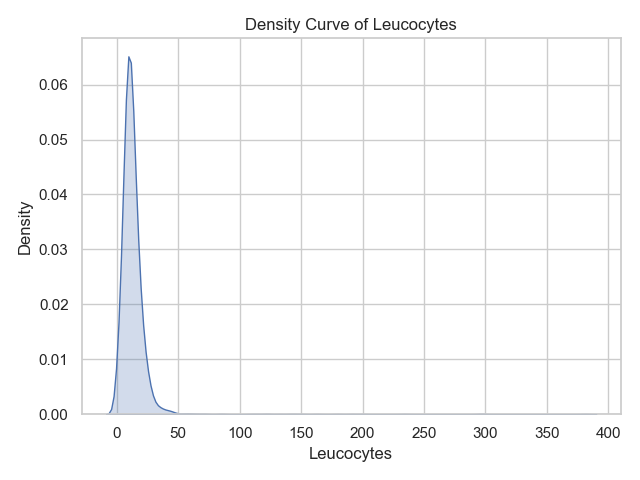

The file beside this chart, header and first rows:
case_id, value, timestamp, activity
A, 9.6, 2014-10-22 11:27:00+02:00, Leucocytes
A, 8.7, 2014-10-24 09:00:00+02:00, Leucocytes
A, 9.6, 2014-10-26 08:00:00+01:00, Leucocytes
A, 10.7, 2014-10-28 08:00:00+01:00, Leucocytes
A, 13.0, 2014-10-30 08:00:00+01:00, Leucocytes
A, 11.3, 2014-10-31 08:00:00+01:00, Leucocytes
A, 10.9, 2014-11-02 08:00:00+01:00, Leucocytes
B, 13.8, 2014-12-21 11:36:00+01:00, Leucocytes
C, 15.4, 2014-02-09 20:06:00+01:00, Leucocytes
C, 18.1, 2014-02-11 08:57:00+01:00, Leucocytes
C, 7.4, 2014-02-14 08:00:00+01:00, Leucocytes
D, 7.7, 2014-07-10 12:50:00+02:00, Leucocytes
D, 7.6, 2014-07-12 08:00:00+02:00, Leucocytes
E, 8.5, 2015-01-15 20:31:00+01:00, Leucocytes
F, 18.8, 2014-05-07 19:11:00+02:00, Leucocytes
G, 24.1, 2014-09-05 15:21:00+02:00, Leucocytes
G, 7.9, 2014-09-09 08:00:00+02:00, Leucocytes
H, 9.7, 2014-03-11 10:22:00+01:00, Leucocytes
H, 6.4, 2014-03-15 07:00:00+01:00, Leucocytes
I, 11.0, 2013-11-09 09:42:00+01:00, Leucocytes
I, 8.7, 2013-11-11 08:00:00+01:00, Leucocytes
J, 15.5, 2014-01-02 16:57:00+01:00, Leucocytes
K, 17.1, 2014-02-23 22:15:00+01:00, Leucocytes
K, 14.4, 2014-02-24 07:00:00+01:00, Leucocytes
K, 13.1, 2014-02-25 13:00:00+01:00, Leucocytes
L, 11.7, 2014-08-31 19:00:00+02:00, Leucocytes
L, 10.4, 2014-09-02 08:00:00+02:00, Leucocytes
L, 11.8, 2014-09-03 08:00:00+02:00, Leucocytes
L, 17.4, 2014-09-07 08:00:00+02:00, Leucocytes
N, 10.7, 2014-06-16 11:07:00+02:00, Leucocytes
N, 6.8, 2014-06-18 08:00:00+02:00, Leucocytes
O, 6.0, 2014-10-11 22:51:00+02:00, Leucocytes
R, 9.1, 2014-11-30 12:45:00+01:00, Leucocytes
S, 24.4, 2014-01-21 12:22:00+01:00, Leucocytes
S, 14.8, 2014-01-22 07:00:00+01:00, Leucocytes
S, 13.1, 2014-01-23 08:00:00+01:00, Leucocytes
S, 14.0, 2014-01-25 08:00:00+01:00, Leucocytes
T, 11.1, 2014-10-06 22:49:00+02:00, Leucocytes
U, 17.6, 2014-04-29 22:02:00+02:00, Leucocytes
U, 12.8, 2014-04-30 08:00:00+02:00, Leucocytes
U, 20.2, 2014-05-01 07:00:00+02:00, Leucocytes
U, 15.5, 2014-05-01 09:03:00+02:00, Leucocytes
U, 16.6, 2014-05-01 10:23:00+02:00, Leucocytes
V, 10.7, 2014-10-28 20:57:00+01:00, Leucocytes
V, 26.5, 2014-10-29 06:00:00+01:00, Leucocytes
V, 15.8, 2014-10-30 06:00:00+01:00, Leucocytes
V, 8.9, 2014-11-01 07:00:00+01:00, Leucocytes
W, 10.0, 2014-11-11 17:34:00+01:00, Leucocytes
X, 8.7, 2014-10-04 04:02:00+02:00, Leucocytes
Y, 13.1, 2015-02-25 10:35:00+01:00, Leucocytes
Z, 5.6, 2014-04-03 09:21:00+02:00, Leucocytes
AA, 8.6, 2014-12-03 09:32:00+01:00, Leucocytes
BA, 5.9, 2014-05-07 18:10:00+02:00, Leucocytes
BA, 9.2, 2014-05-09 09:00:00+02:00, Leucocytes
CA, 2.6, 2013-12-23 19:57:00+01:00, Leucocytes
DA, 15.3, 2014-02-16 22:27:00+01:00, Leucocytes
DA, 20.4, 2014-02-18 08:00:00+01:00, Leucocytes
EA, 12.7, 2014-06-08 13:02:00+02:00, Leucocytes
EA, 11.1, 2014-06-10 08:00:00+02:00, Leucocytes
FA, 13.9, 2014-05-12 18:01:00+02:00, Leucocytes
... 3,301 more rows
